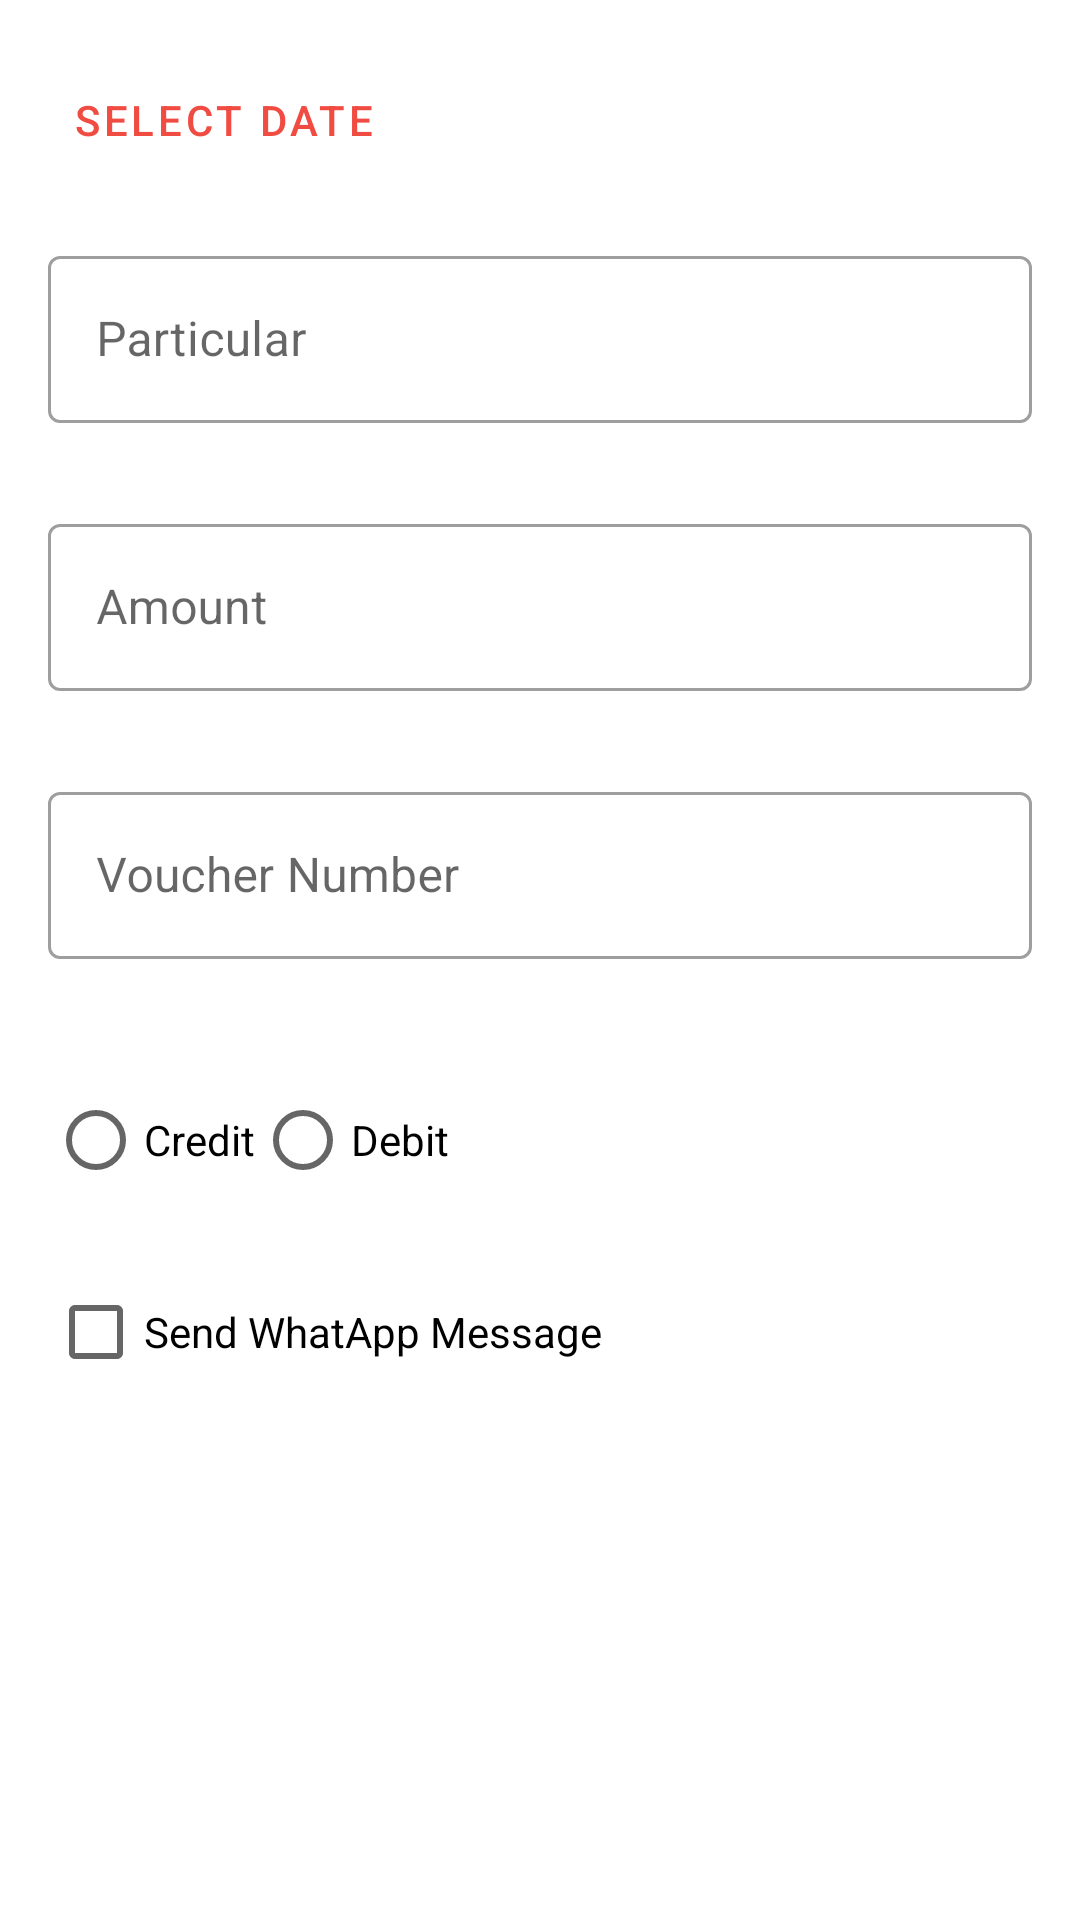

Produce the Android XML layout that renders to this screen, including the resource entries it uses.
<!-- AndroidManifest.xml: application theme AppTheme -->
<!-- res/layout/dialog_add_transaction.xml -->
<?xml version="1.0" encoding="utf-8"?>
<androidx.constraintlayout.widget.ConstraintLayout xmlns:android="http://schemas.android.com/apk/res/android"
    xmlns:app="http://schemas.android.com/apk/res-auto"
    xmlns:tools="http://schemas.android.com/tools"
    android:layout_width="match_parent"
    android:layout_height="match_parent">

    <com.google.android.material.textfield.TextInputLayout
        android:id="@+id/sales"
        style="@style/Widget.MaterialComponents.TextInputLayout.OutlinedBox"
        android:layout_width="match_parent"
        android:layout_height="wrap_content"
        android:layout_marginStart="16dp"
        android:layout_marginTop="16dp"
        android:layout_marginEnd="16dp"
        app:errorEnabled="true"
        app:layout_constraintEnd_toEndOf="parent"
        app:layout_constraintStart_toStartOf="parent"
        app:layout_constraintTop_toBottomOf="@+id/selectdate">

        <com.google.android.material.textfield.TextInputEditText
            android:id="@+id/particular_edit"
            android:layout_width="match_parent"
            android:layout_height="wrap_content"
            android:hint="Particular"
            android:inputType="text" />

    </com.google.android.material.textfield.TextInputLayout>

    <com.google.android.material.textfield.TextInputLayout
        android:id="@+id/email"
        style="@style/Widget.MaterialComponents.TextInputLayout.OutlinedBox"
        android:layout_width="match_parent"
        android:layout_height="wrap_content"
        android:layout_marginStart="16dp"
        android:layout_marginTop="8dp"
        android:layout_marginEnd="16dp"
        app:errorEnabled="true"
        app:layout_constraintEnd_toEndOf="parent"
        app:layout_constraintStart_toStartOf="parent"
        app:layout_constraintTop_toBottomOf="@+id/sales">

        <com.google.android.material.textfield.TextInputEditText
            android:id="@+id/amount_edit"
            android:layout_width="match_parent"
            android:layout_height="wrap_content"
            android:hint="Amount"
            android:inputType="number" />

    </com.google.android.material.textfield.TextInputLayout>

    <com.google.android.material.textfield.TextInputLayout
        android:id="@+id/voucher"
        style="@style/Widget.MaterialComponents.TextInputLayout.OutlinedBox"
        android:layout_width="match_parent"
        android:layout_height="wrap_content"
        android:layout_marginStart="16dp"
        android:layout_marginTop="8dp"
        android:layout_marginEnd="16dp"
        app:errorEnabled="true"
        app:layout_constraintEnd_toEndOf="parent"
        app:layout_constraintStart_toStartOf="parent"
        app:layout_constraintTop_toBottomOf="@+id/email">

        <com.google.android.material.textfield.TextInputEditText
            android:id="@+id/voucher_edit"
            android:layout_width="match_parent"
            android:layout_height="wrap_content"
            android:hint="Voucher Number"
            android:inputType="text" />

    </com.google.android.material.textfield.TextInputLayout>

    <Button
        android:id="@+id/selectdate"
        style="@style/Widget.MaterialComponents.Button.TextButton"
        android:layout_width="wrap_content"
        android:layout_height="wrap_content"
        android:layout_marginStart="16dp"
        android:layout_marginTop="16dp"
        android:text="Select Date"
        app:layout_constraintStart_toStartOf="parent"
        app:layout_constraintTop_toTopOf="parent" />

    <RadioGroup
        android:id="@+id/type"
        android:layout_width="wrap_content"
        android:layout_height="wrap_content"
        android:layout_marginStart="16dp"
        android:layout_marginTop="16dp"
        android:orientation="horizontal"
        app:layout_constraintStart_toStartOf="parent"
        app:layout_constraintTop_toBottomOf="@+id/voucher">

        <RadioButton
            android:id="@+id/credit"
            android:layout_width="wrap_content"
            android:layout_height="wrap_content"
            android:text="Credit" />

        <RadioButton
            android:id="@+id/debit"
            android:layout_width="wrap_content"
            android:layout_height="wrap_content"
            android:text="Debit" />

    </RadioGroup>

    <CheckBox
        android:id="@+id/checkBox"
        android:layout_width="wrap_content"
        android:layout_height="wrap_content"
        android:layout_marginStart="16dp"
        android:layout_marginTop="16dp"
        android:text="Send WhatApp Message"
        android:textColor="@color/colorBlack"
        app:layout_constraintStart_toStartOf="parent"
        app:layout_constraintTop_toBottomOf="@+id/type" />
</androidx.constraintlayout.widget.ConstraintLayout>
<!-- resources referenced by this layout -->
<resources>
  <color name="colorBlack">#000000</color>
  <style name="AppTheme" parent="Theme.MaterialComponents.Light.NoActionBar">
          
          <item name="colorPrimary">@color/colorPrimary</item>
          <item name="colorPrimaryDark">@color/colorPrimaryDark</item>
          <item name="colorAccent">@color/colorAccent</item>
      </style>
  <color name="colorPrimary">#f04c42</color>
  <color name="colorPrimaryDark">#f04c42</color>
  <color name="colorAccent">#f04c42</color>
</resources>
